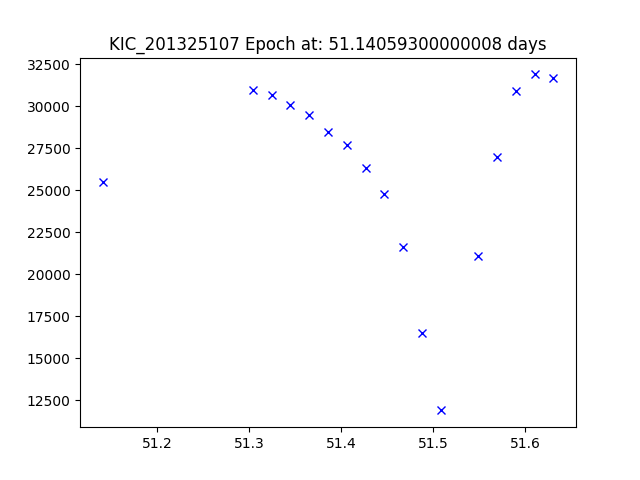

The data file committed next to this chart (first rows):
JDtimes, observed fluxes, observed uncertainties
51.14, 25500, 6.53
51.3, 31000, 6.53
51.32, 30700, 6.53
51.34, 30100, 6.53
51.37, 29500, 6.53
51.39, 28500, 6.53
51.41, 27700, 6.53
51.43, 26300, 6.53
51.45, 24800, 6.53
51.47, 21600, 6.53
51.49, 16500, 6.53
51.51, 11900, 6.53
51.55, 21100, 6.53
51.57, 27000, 6.53
51.59, 30900, 6.52
51.61, 31900, 6.52
51.63, 31700, 6.52
